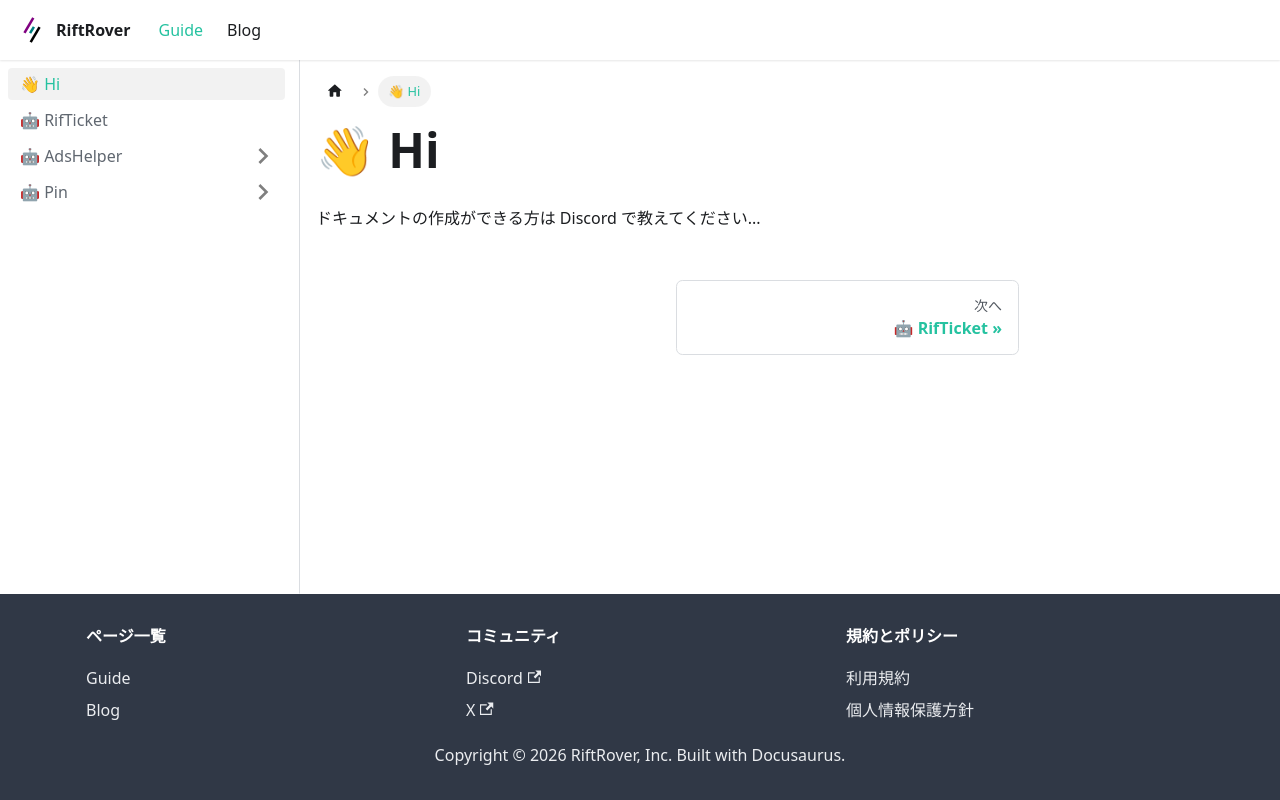

repository: riftrover/docusaurus · page: docs/intro/index.html · generator: docusaurus

---
sidebar_position: 1
---

# 👋 Hi

ドキュメントの作成ができる方は Discord で教えてください...
